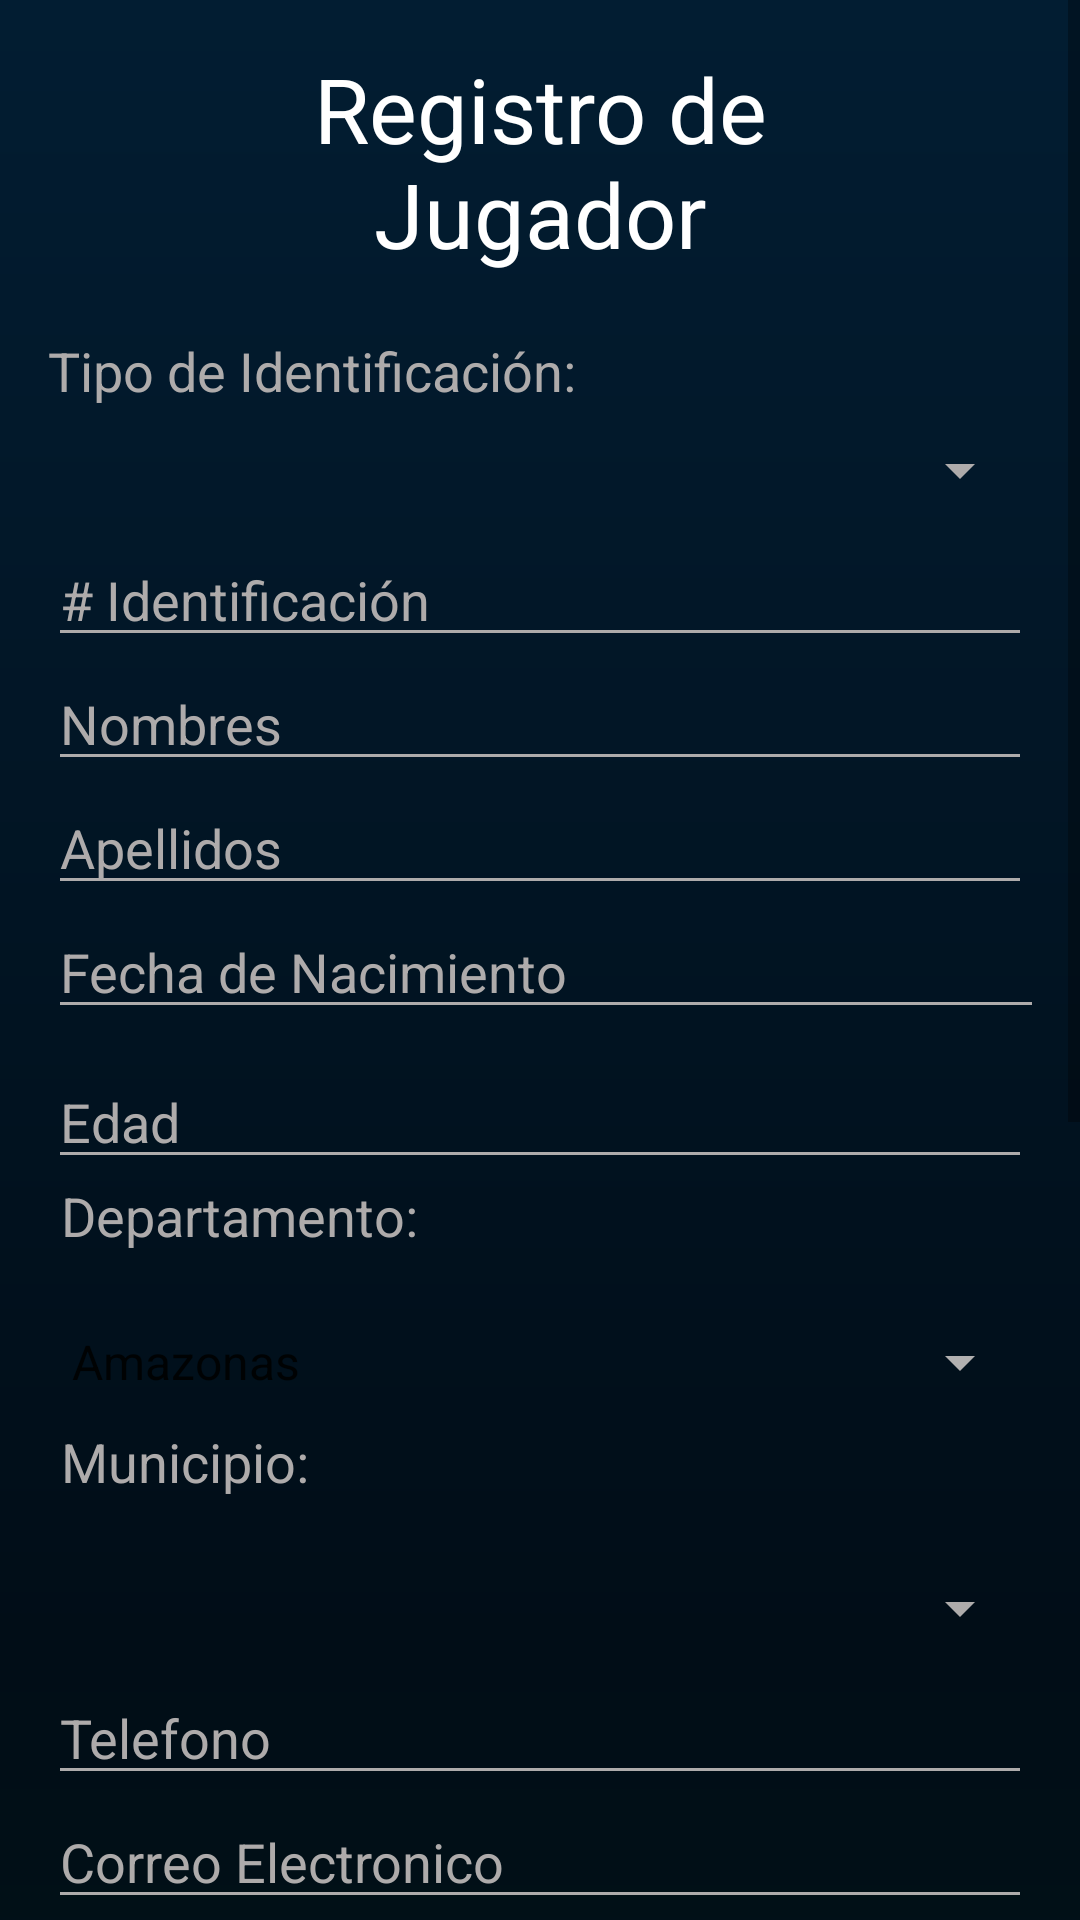

This screen was rendered from an Android layout file. Write that file and the resources it references.
<!-- AndroidManifest.xml: application theme Theme.HLCapp -->
<!-- res/layout/activity_register.xml -->
<?xml version="1.0" encoding="utf-8"?>
<ScrollView xmlns:android="http://schemas.android.com/apk/res/android"
    xmlns:app="http://schemas.android.com/apk/res-auto"
    xmlns:tools="http://schemas.android.com/tools"
    android:layout_width="match_parent"
    android:layout_height="match_parent"
    android:background="#FFFFFF"
    android:backgroundTint="#FFFFFF">

    <androidx.constraintlayout.widget.ConstraintLayout
        android:layout_width="match_parent"
        android:layout_height="match_parent"
        android:background="@drawable/fond_color"
        tools:context=".RegisterActivity">

        <LinearLayout
            android:id="@+id/linearLayout"
            android:layout_width="match_parent"
            android:layout_height="wrap_content"
            android:layout_marginStart="16dp"
            android:layout_marginTop="16dp"
            android:layout_marginEnd="16dp"
            android:gravity="center"
            android:orientation="vertical"
            app:layout_constraintEnd_toEndOf="parent"
            app:layout_constraintStart_toStartOf="parent"
            app:layout_constraintTop_toTopOf="parent">

            <TextView
                android:id="@+id/textView2"
                android:layout_width="216dp"
                android:layout_height="wrap_content"
                android:gravity="center"
                android:text="Registro de Jugador"
                android:textColor="@color/white"
                android:textSize="30sp" />

            <Space
                android:layout_width="match_parent"
                android:layout_height="20dp" />

            <TextView
                android:id="@+id/textView3"
                android:layout_width="match_parent"
                android:layout_height="wrap_content"
                android:text="Tipo de Identificación:"
                android:textColor="#AEABAB"
                android:textColorHint="#AEABAB"
                android:textSize="18sp" />

            <Spinner
                android:id="@+id/spTypeId"
                android:layout_width="match_parent"
                android:layout_height="42dp"
                android:backgroundTint="#AEABAB"
                android:textColor="#FFFFFF" />

            <EditText
                android:id="@+id/editId"
                android:layout_width="match_parent"
                android:layout_height="wrap_content"
                android:backgroundTint="#AEABAB"
                android:ems="10"
                android:hint="# Identificación"
                android:inputType="number"
                android:textColor="#FFFFFF"
                android:textColorHint="#AEABAB" />

            <EditText
                android:id="@+id/nameEditText"
                android:layout_width="match_parent"
                android:layout_height="wrap_content"
                android:backgroundTint="#AEABAB"
                android:ems="10"
                android:hint="Nombres"
                android:inputType="textPersonName"
                android:textColor="#FFFFFF"
                android:textColorHint="#AEABAB" />

            <EditText
                android:id="@+id/surnameEditText"
                android:layout_width="match_parent"
                android:layout_height="wrap_content"
                android:backgroundTint="#AEABAB"
                android:ems="10"
                android:hint="Apellidos"
                android:inputType="textPersonName"
                android:textColor="#FFFFFF"
                android:textColorHint="#AEABAB" />

            <GridLayout
                android:layout_width="match_parent"
                android:layout_height="wrap_content"
                android:orientation="horizontal">

                <EditText
                    android:id="@+id/etDate"
                    android:layout_width="332dp"
                    android:layout_height="wrap_content"
                    android:layout_row="0"
                    android:layout_column="0"
                    android:layout_gravity="left"
                    android:backgroundTint="#AEABAB"
                    android:clickable="false"
                    android:focusable="false"
                    android:hint="Fecha de Nacimiento"
                    android:textColor="#FFFFFF"
                    android:textColorHint="#AEABAB" />

                <ImageView
                    android:id="@+id/imageView"
                    android:layout_width="50dp"
                    android:layout_height="50dp"
                    app:srcCompat="@android:drawable/ic_menu_my_calendar" />

            </GridLayout>

            <EditText
                android:id="@+id/editEdad"
                android:layout_width="match_parent"
                android:layout_height="wrap_content"
                android:backgroundTint="#AEABAB"
                android:ems="10"
                android:hint="Edad"
                android:inputType="number"
                android:textColor="#FFFFFF"
                android:textColorHint="#AEABAB" />

            <TextView
                android:id="@+id/textView4"
                android:layout_width="match_parent"
                android:layout_height="40dp"
                android:text=" Departamento:"
                android:textColor="#AEABAB"
                android:textColorHint="#AEABAB"
                android:textSize="18sp" />

            <Spinner
                android:id="@+id/spDepartament"
                android:layout_width="match_parent"
                android:layout_height="42dp"
                android:backgroundTint="#B1B0B0"
                android:entries="@array/Departamento"
                android:textColor="#FFFFFF" />

            <TextView
                android:id="@+id/textView5"
                android:layout_width="match_parent"
                android:layout_height="40dp"
                android:text=" Municipio:"
                android:textColor="#AEABAB"
                android:textColorHint="#AEABAB"
                android:textSize="18sp" />

            <Spinner
                android:id="@+id/spMunicipio"
                android:layout_width="match_parent"
                android:layout_height="42dp"
                android:backgroundTint="#AEABAB"
                android:textColor="#FFFFFF" />

            <EditText
                android:id="@+id/editPhone"
                android:layout_width="match_parent"
                android:layout_height="wrap_content"
                android:backgroundTint="#AEABAB"
                android:ems="10"
                android:hint="Telefono"
                android:inputType="number"
                android:textColor="#FFFFFF"
                android:textColorHint="#AEABAB" />

            <EditText
                android:id="@+id/editEmail"
                android:layout_width="match_parent"
                android:layout_height="wrap_content"
                android:backgroundTint="#AEABAB"
                android:ems="10"
                android:hint="Correo Electronico"
                android:inputType="textEmailAddress"
                android:textColor="#FFFFFF"
                android:textColorHint="#AEABAB" />

            <EditText
                android:id="@+id/editWeight"
                android:layout_width="match_parent"
                android:layout_height="wrap_content"
                android:backgroundTint="#AEABAB"
                android:ems="10"
                android:hint="Peso (Kg)"
                android:inputType="numberDecimal"
                android:textColor="#FFFFFF"
                android:textColorHint="#AEABAB" />

            <TextView
                android:id="@+id/textView6"
                android:layout_width="match_parent"
                android:layout_height="40dp"
                android:text=" Posición de Juego:"
                android:textColor="#AEABAB"
                android:textColorHint="#AEABAB"
                android:textSize="18sp" />

            <Spinner
                android:id="@+id/spPosicion"
                android:layout_width="match_parent"
                android:layout_height="42dp"
                android:backgroundTint="#AEABAB"
                android:textColor="#FFFFFF" />

            <Space
                android:layout_width="match_parent"
                android:layout_height="20dp" />

            <TextView
                android:id="@+id/editPieHabil"
                android:layout_width="match_parent"
                android:layout_height="40dp"
                android:text=" Pie Habil:"
                android:textColor="#AEABAB"
                android:textColorHint="#AEABAB"
                android:textSize="18sp" />

            <Spinner
                android:id="@+id/spPieHabil"
                android:layout_width="match_parent"
                android:layout_height="42dp"
                android:backgroundTint="#AEABAB"
                android:textColor="#FFFFFF" />

            <Space
                android:layout_width="match_parent"
                android:layout_height="20dp" />

            <EditText
                android:id="@+id/editClub"
                android:layout_width="match_parent"
                android:layout_height="wrap_content"
                android:backgroundTint="#AEABAB"
                android:ems="10"
                android:hint="Club Actual"
                android:inputType="textPersonName"
                android:textColor="#FFFFFF"
                android:textColorHint="#AEABAB" />

            <EditText
                android:id="@+id/editPatologia"
                android:layout_width="match_parent"
                android:layout_height="wrap_content"
                android:backgroundTint="#AEABAB"
                android:ems="10"
                android:hint="Patologias"
                android:inputType="textPersonName"
                android:textColor="#FFFFFF"
                android:textColorHint="#AEABAB" />

            <Space
                android:layout_width="match_parent"
                android:layout_height="20dp" />
            <GridLayout
                android:layout_width="wrap_content"
                android:layout_height="wrap_content"
                android:orientation="horizontal"
                android:layout_gravity="left">

                <TextView
                    android:id="@+id/fotografia"
                    android:layout_width="match_parent"
                    android:layout_height="40dp"
                    android:text=" Cargar fotografia"
                    android:textColor="#AEABAB"
                    android:textColorHint="#AEABAB"
                    android:textSize="18sp" />

                <ImageButton
                    android:id="@+id/fotoButton"
                    android:layout_width="wrap_content"
                    android:layout_height="wrap_content"
                    android:layout_column="3"
                    android:layout_marginLeft="190dp"
                    android:background="#FBFBFB"
                    android:backgroundTint="#00AEABAB"
                    app:srcCompat="@android:drawable/ic_menu_camera" />

            </GridLayout>


            <Button
                android:id="@+id/saveregisterButton"
                android:layout_width="wrap_content"
                android:layout_height="wrap_content"
                android:background="@color/yellow"
                android:text="Registrar"
                android:textColor="#FFFFFF" />

            <Space
                android:layout_width="match_parent"
                android:layout_height="20dp" />


        </LinearLayout>

    </androidx.constraintlayout.widget.ConstraintLayout>

</ScrollView>
<!-- resources referenced by this layout -->
<resources>
  <string-array name="Departamento">
          <item>Amazonas</item>
          <item>Antioquia</item>
          <item>Arauca</item>
          <item>S.Andres</item>
          <item>Atlantico</item>
          <item>Bogota</item>
          <item>Bolivar</item>
          <item>Boyaca</item>
          <item>Caldas</item>
          <item>Caqueta</item>
          <item>Casanare</item>
          <item>Cauca</item>
          <item>Cesar</item>
          <item>Choco</item>
          <item>Cordoba</item>
          <item>Cundinamarca</item>
          <item>Guainia</item>
          <item>Guaviare</item>
          <item>Huila</item>
          <item>Guajira</item>
          <item>Magdalena</item>
          <item>Meta</item>
          <item>Nariño</item>
          <item>N.Santander</item>
          <item>Putumayo</item>
          <item>Quindio</item>
          <item>Risaralda</item>
          <item>Santander</item>
          <item>Sucre</item>
          <item>Tolima</item>
          <item>V.cauca</item>
          <item>Vaupes</item>
          <item>Vichada</item>
      </string-array>
  <color name="white">#FFFFFFFF</color>
  <color name="yellow">#F3A40A</color>
  <!-- drawable fond_color (drawable) -->
  <?xml version="1.0" encoding="utf-8"?>
  <shape xmlns:android="http://schemas.android.com/apk/res/android">
  
      <gradient
          android:angle="90"
          android:centerColor="#010D17"
          android:endColor="#021D32"
          android:startColor="#021E1A" />
  </shape>
  <style name="Theme.HLCapp" parent="Theme.MaterialComponents.DayNight.DarkActionBar">
          
          <item name="colorPrimary">@color/yellow</item>
          <item name="colorPrimaryVariant">@color/purple_700</item>
          <item name="colorOnPrimary">@color/white</item>
          
          <item name="colorSecondary">@color/teal_200</item>
          <item name="colorSecondaryVariant">@color/teal_700</item>
          <item name="colorOnSecondary">@color/black</item>
          
          <item name="android:statusBarColor" tools:targetApi="l">?attr/colorPrimaryVariant</item>
          
      </style>
  <color name="purple_700">#FF3700B3</color>
  <color name="teal_200">#FF03DAC5</color>
  <color name="teal_700">#FF018786</color>
  <color name="black">#FF000000</color>
</resources>
